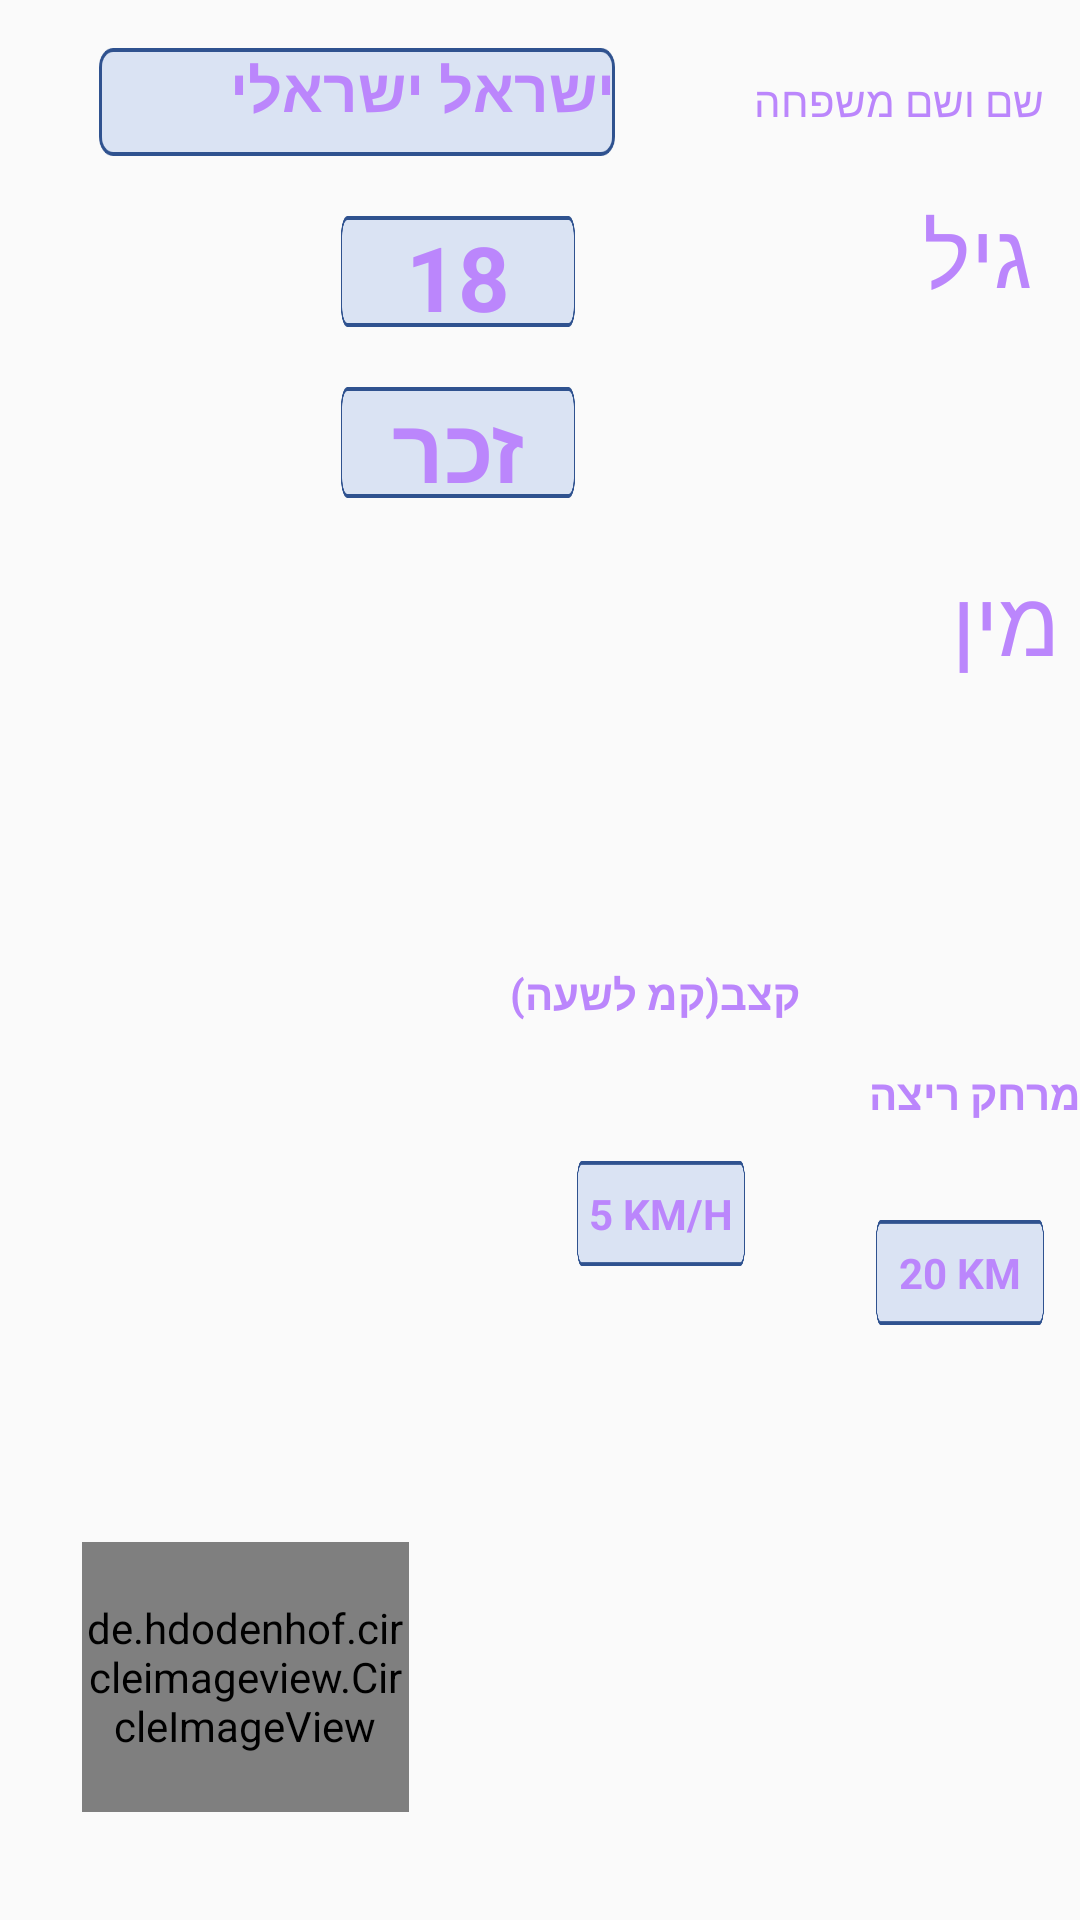

Write the Android layout XML for this screen, with the resource values it uses.
<!-- AndroidManifest.xml: application theme Theme.Design.Light.NoActionBar -->
<!-- res/layout/runners_item.xml -->
<?xml version="1.0" encoding="utf-8"?>
<androidx.constraintlayout.widget.ConstraintLayout xmlns:android="http://schemas.android.com/apk/res/android"
    xmlns:app="http://schemas.android.com/apk/res-auto"
    xmlns:tools="http://schemas.android.com/tools"
    android:layout_width="match_parent"
    android:layout_height="300dp">

    <TextView
        android:id="@+id/textView17"
        android:layout_width="wrap_content"
        android:layout_height="wrap_content"
        android:layout_marginTop="24dp"
        android:text="שם ושם משפחה"
        android:textColor="@color/purple_200"
        app:layout_constraintEnd_toEndOf="parent"
        app:layout_constraintHorizontal_bias="0.954"
        app:layout_constraintStart_toStartOf="parent"
        app:layout_constraintTop_toTopOf="parent" />

    <TextView
        android:id="@+id/textView19"
        android:layout_width="wrap_content"
        android:layout_height="wrap_content"
        android:layout_marginTop="64dp"
        android:text="גיל"
        android:textSize="30dp"
        android:textColor="@color/purple_200"
        app:layout_constraintEnd_toEndOf="parent"
        app:layout_constraintHorizontal_bias="0.949"
        app:layout_constraintStart_toStartOf="parent"
        app:layout_constraintTop_toTopOf="parent" />

    <TextView
        android:id="@+id/FS_TextView"
        android:layout_width="172dp"
        android:layout_height="36dp"
        android:layout_marginTop="16dp"
        android:background="@drawable/boxtext"
        android:gravity="right"
        android:textColor="@color/purple_200"
        android:text="ישראל ישראלי"
        android:textSize="20dp"
        android:textStyle="bold"
        app:layout_constraintEnd_toStartOf="@+id/textView17"
        app:layout_constraintHorizontal_bias="0.414"
        app:layout_constraintStart_toStartOf="parent"
        app:layout_constraintTop_toTopOf="parent" />

    <TextView
        android:id="@+id/AgeTextViewRunners"
        android:layout_width="78dp"
        android:layout_height="37dp"
        android:layout_marginTop="20dp"
        android:background="@drawable/boxtext"
        android:gravity="center"
        android:text="18"
        android:textColor="@color/purple_200"
        android:textSize="30dp"
        android:textStyle="bold"
        app:layout_constraintEnd_toStartOf="@+id/textView19"
        app:layout_constraintHorizontal_bias="0.496"
        app:layout_constraintStart_toStartOf="parent"
        app:layout_constraintTop_toBottomOf="@+id/FS_TextView" />

    <TextView
        android:id="@+id/GenderTextViewRunners"
        android:layout_width="78dp"
        android:layout_height="37dp"
        android:layout_marginTop="20dp"
        android:background="@drawable/boxtext"
        android:gravity="center"
        android:text="זכר"
        android:textColor="@color/purple_200"
        android:textSize="30dp"
        android:textStyle="bold"
        app:layout_constraintEnd_toStartOf="@+id/textView19"
        app:layout_constraintHorizontal_bias="0.496"
        app:layout_constraintStart_toStartOf="parent"
        app:layout_constraintTop_toBottomOf="@+id/AgeTextViewRunners" />

    <TextView
        android:id="@+id/textView21"
        android:layout_width="wrap_content"
        android:layout_height="wrap_content"
        android:layout_marginStart="116dp"
        android:text="מין"
        android:textColor="@color/purple_200"
        android:textSize="30dp"
        app:layout_constraintBottom_toBottomOf="parent"
        app:layout_constraintEnd_toEndOf="parent"
        app:layout_constraintHorizontal_bias="0.558"
        app:layout_constraintStart_toEndOf="@+id/GenderTextViewRunners"
        app:layout_constraintTop_toBottomOf="@+id/textView19"
        app:layout_constraintVertical_bias="0.166" />

    <TextView
        android:id="@+id/NEWTV"
        android:layout_width="wrap_content"
        android:layout_height="wrap_content"
        android:text="מרחק ריצה"
        android:textStyle="bold"
        android:textColor="@color/purple_200"
        app:layout_constraintBottom_toBottomOf="parent"
        app:layout_constraintEnd_toEndOf="parent"
        app:layout_constraintTop_toBottomOf="@+id/textView21"
        app:layout_constraintVertical_bias="0.324" />

    <TextView
        android:id="@+id/DistanceTV"
        android:layout_width="56dp"
        android:layout_height="35dp"
        android:layout_marginEnd="12dp"
        android:text="20 KM"
        android:gravity="center"
        android:textColor="@color/purple_200"
        android:textStyle="bold"
        android:background="@drawable/boxtext"
        app:layout_constraintBottom_toBottomOf="parent"
        app:layout_constraintEnd_toEndOf="parent"
        app:layout_constraintTop_toBottomOf="@+id/NEWTV"
        app:layout_constraintVertical_bias="0.142" />

    <TextView
        android:id="@+id/NEWTVV"
        android:layout_width="wrap_content"
        android:layout_height="wrap_content"
        android:text="קצב(קמ לשעה)"
        android:textStyle="bold"
        android:textColor="@color/purple_200"
        app:layout_constraintBottom_toBottomOf="parent"
        app:layout_constraintEnd_toEndOf="parent"
        app:layout_constraintHorizontal_bias="0.645"
        app:layout_constraintStart_toStartOf="parent"
        app:layout_constraintTop_toBottomOf="@+id/GenderTextViewRunners"
        app:layout_constraintVertical_bias="0.342" />

    <TextView
        android:id="@+id/SpeedNewTv"
        android:layout_width="56dp"
        android:layout_height="35dp"
        android:background="@drawable/boxtext"
        android:gravity="center"
        android:textColor="@color/purple_200"
        android:text="5 KM/H"
        android:textStyle="bold"
        app:layout_constraintBottom_toBottomOf="parent"
        app:layout_constraintEnd_toEndOf="parent"
        app:layout_constraintHorizontal_bias="0.633"
        app:layout_constraintStart_toStartOf="parent"
        app:layout_constraintTop_toBottomOf="@+id/NEWTVV"
        app:layout_constraintVertical_bias="0.175" />

    <de.hdodenhof.circleimageview.CircleImageView
        android:id="@+id/NewPic"
        android:layout_width="109dp"
        android:layout_height="90dp"
        android:src="@mipmap/ic_launcher"
        app:civ_border_color="#FF000000"
        app:civ_border_width="2dp"
        app:layout_constraintBottom_toBottomOf="parent"
        app:layout_constraintEnd_toStartOf="@+id/SpeedNewTv"
        app:layout_constraintHorizontal_bias="0.327"
        app:layout_constraintStart_toStartOf="parent"
        app:layout_constraintTop_toBottomOf="@+id/GenderTextViewRunners"
        app:layout_constraintVertical_bias="0.906">

    </de.hdodenhof.circleimageview.CircleImageView>
</androidx.constraintlayout.widget.ConstraintLayout>
<!-- resources referenced by this layout -->
<resources>
  <color name="purple_200">#FFBB86FC</color>
  <!-- drawable boxtext: png bitmap (drawable, 1477 bytes) -->
  <!-- mipmap ic_launcher: png bitmap (drawable, 7143 bytes) -->
</resources>
